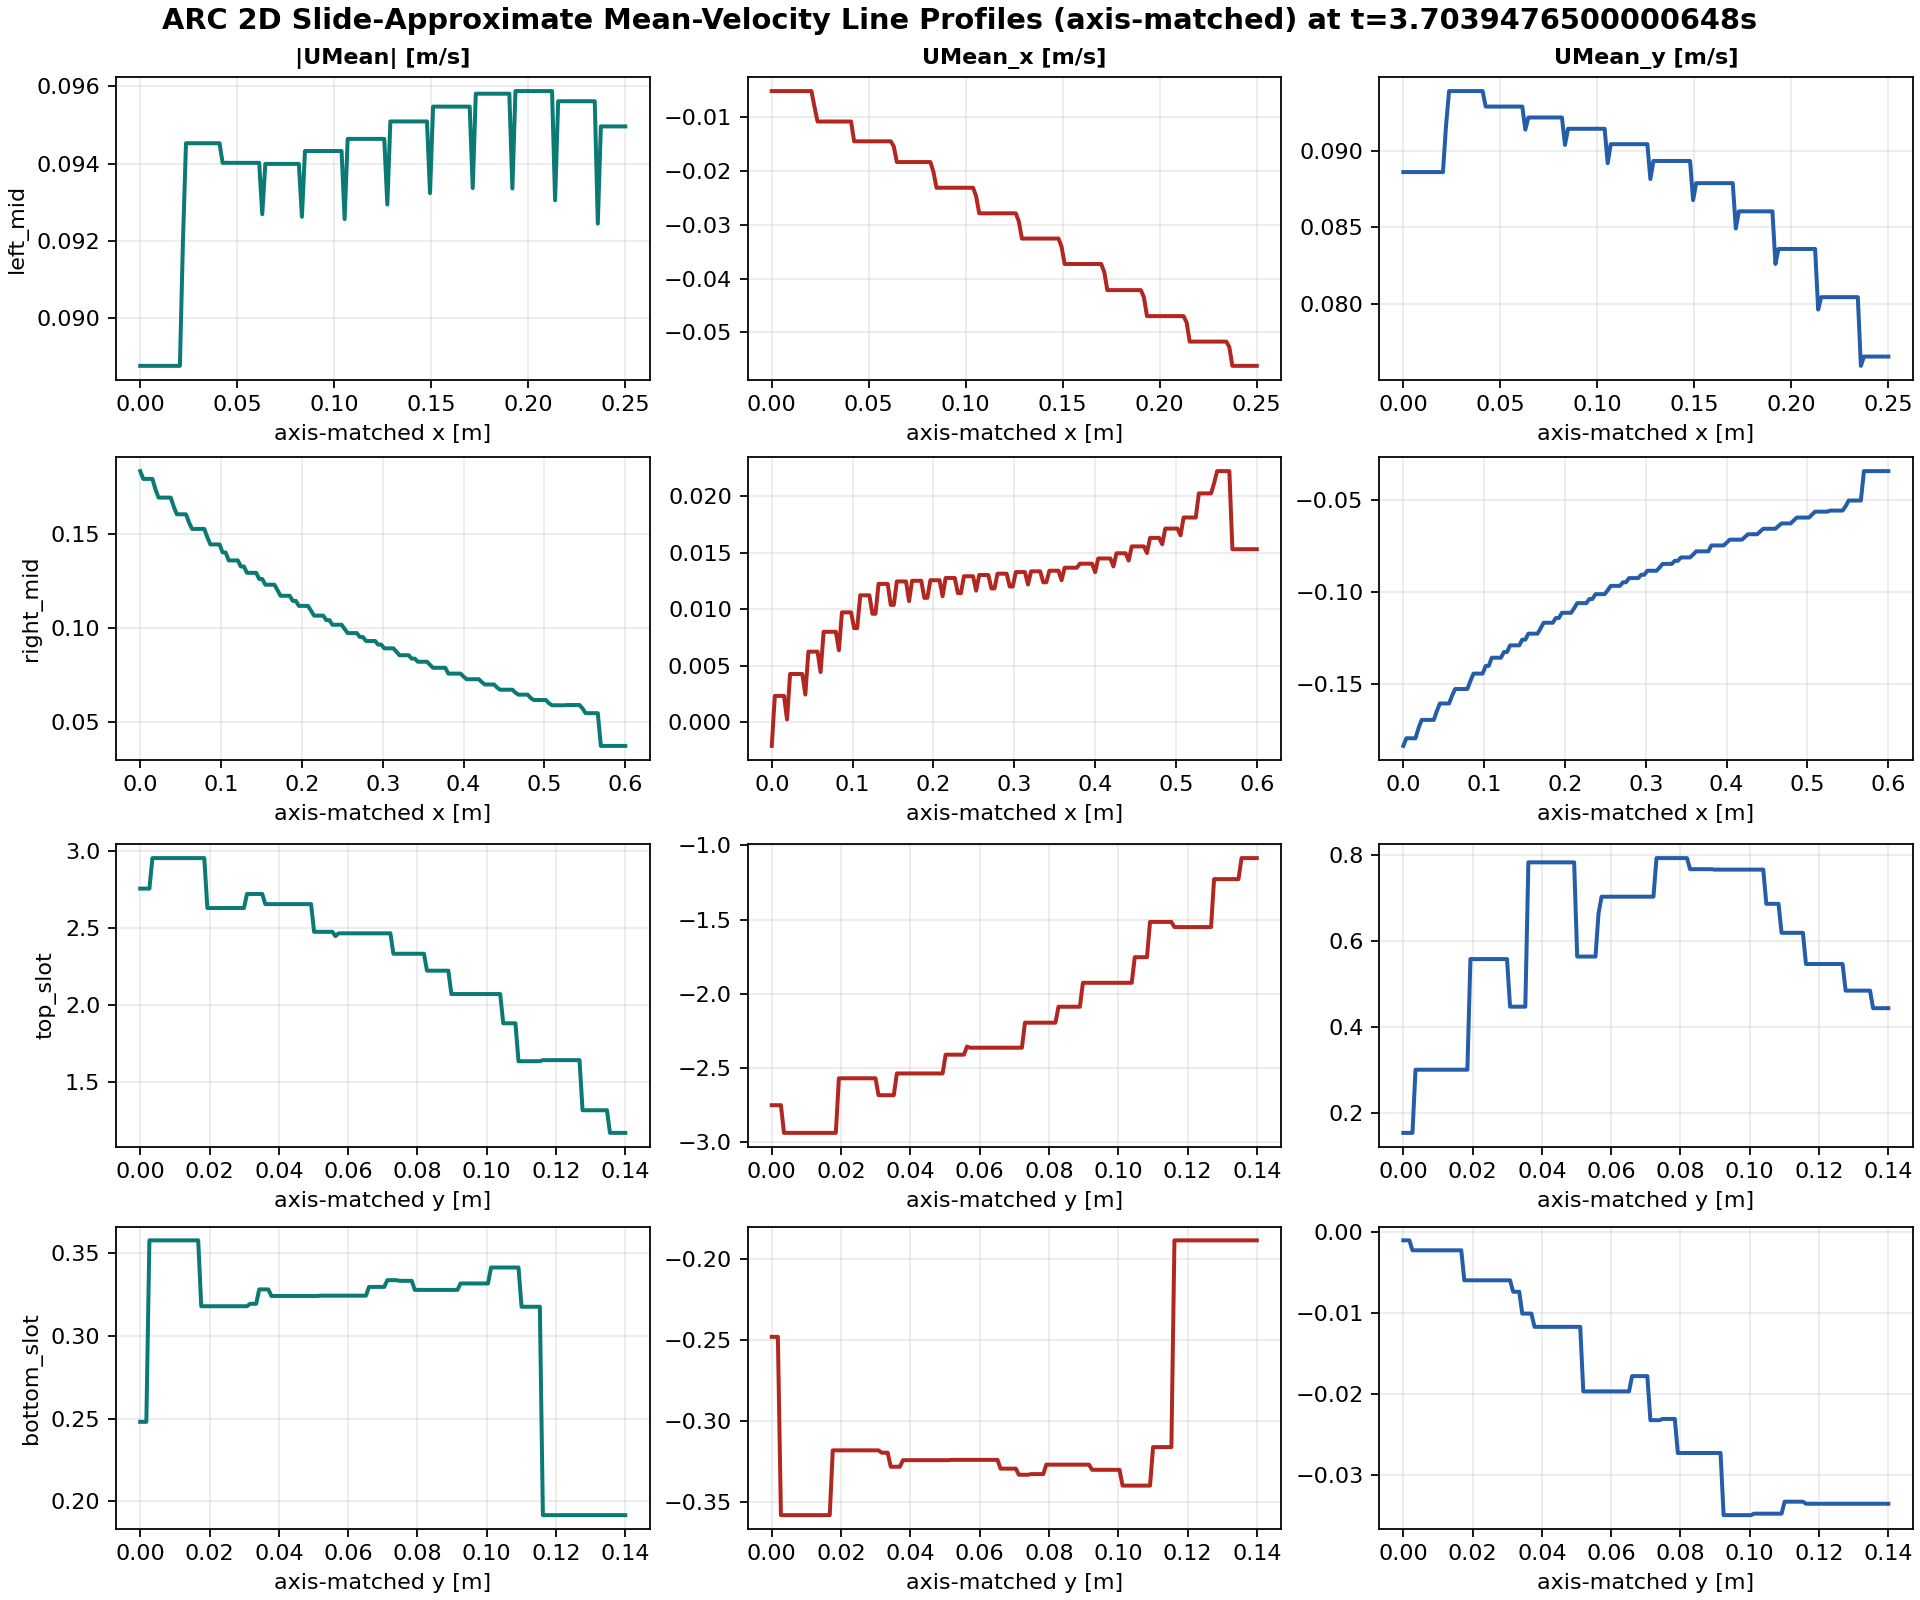

The file beside this chart, header and first rows:
line, s_m, x_m, y_m, nearest_cell_distance_m, valid, UMean_mag_m_per_s, UMean_x_m_per_s, UMean_y_m_per_s
left_mid, 0.0, -1.86, 0.0, 0.01281, True, 0.08876, -0.005263, 0.0886
left_mid, 0.001572, -1.858, 0.0, 0.01134, True, 0.08876, -0.005263, 0.0886
left_mid, 0.003145, -1.857, 0.0, 0.009905, True, 0.08876, -0.005263, 0.0886
left_mid, 0.004717, -1.855, 0.0, 0.008516, True, 0.08876, -0.005263, 0.0886
left_mid, 0.006289, -1.854, 0.0, 0.007202, True, 0.08876, -0.005263, 0.0886
left_mid, 0.007862, -1.852, 0.0, 0.006013, True, 0.08876, -0.005263, 0.0886
left_mid, 0.009434, -1.851, 0.0, 0.005039, True, 0.08876, -0.005263, 0.0886
left_mid, 0.01101, -1.849, 0.0, 0.004425, True, 0.08876, -0.005263, 0.0886
left_mid, 0.01258, -1.847, 0.0, 0.004325, True, 0.08876, -0.005263, 0.0886
left_mid, 0.01415, -1.846, 0.0, 0.004772, True, 0.08876, -0.005263, 0.0886
left_mid, 0.01572, -1.844, 0.0, 0.005638, True, 0.08876, -0.005263, 0.0886
left_mid, 0.0173, -1.843, 0.0, 0.006764, True, 0.08876, -0.005263, 0.0886
left_mid, 0.01887, -1.841, 0.0, 0.008041, True, 0.08876, -0.005263, 0.0886
left_mid, 0.02044, -1.84, 0.0, 0.009408, True, 0.08876, -0.005263, 0.0886
left_mid, 0.02201, -1.838, 0.0, 0.01003, True, 0.09199, -0.008196, 0.09163
left_mid, 0.02358, -1.836, 0.0, 0.00895, True, 0.09453, -0.0109, 0.09389
left_mid, 0.02516, -1.835, 0.0, 0.00766, True, 0.09453, -0.0109, 0.09389
left_mid, 0.02673, -1.833, 0.0, 0.006497, True, 0.09453, -0.0109, 0.09389
left_mid, 0.0283, -1.832, 0.0, 0.00554, True, 0.09453, -0.0109, 0.09389
left_mid, 0.02987, -1.83, 0.0, 0.00491, True, 0.09453, -0.0109, 0.09389
left_mid, 0.03145, -1.829, 0.0, 0.004741, True, 0.09453, -0.0109, 0.09389
left_mid, 0.03302, -1.827, 0.0, 0.005078, True, 0.09453, -0.0109, 0.09389
left_mid, 0.03459, -1.825, 0.0, 0.005834, True, 0.09453, -0.0109, 0.09389
left_mid, 0.03616, -1.824, 0.0, 0.006873, True, 0.09453, -0.0109, 0.09389
left_mid, 0.03774, -1.822, 0.0, 0.008086, True, 0.09453, -0.0109, 0.09389
left_mid, 0.03931, -1.821, 0.0, 0.009406, True, 0.09453, -0.0109, 0.09389
left_mid, 0.04088, -1.819, 0.0, 0.01079, True, 0.09453, -0.0109, 0.09389
left_mid, 0.04245, -1.818, 0.0, 0.01042, True, 0.09402, -0.01457, 0.09288
left_mid, 0.04403, -1.816, 0.0, 0.009049, True, 0.09402, -0.01457, 0.09288
left_mid, 0.0456, -1.814, 0.0, 0.007762, True, 0.09402, -0.01457, 0.09288
left_mid, 0.04717, -1.813, 0.0, 0.006599, True, 0.09402, -0.01457, 0.09288
left_mid, 0.04874, -1.811, 0.0, 0.005639, True, 0.09402, -0.01457, 0.09288
left_mid, 0.05031, -1.81, 0.0, 0.004999, True, 0.09402, -0.01457, 0.09288
left_mid, 0.05189, -1.808, 0.0, 0.004808, True, 0.09402, -0.01457, 0.09288
left_mid, 0.05346, -1.807, 0.0, 0.005118, True, 0.09402, -0.01457, 0.09288
left_mid, 0.05503, -1.805, 0.0, 0.00585, True, 0.09402, -0.01457, 0.09288
left_mid, 0.0566, -1.803, 0.0, 0.00687, True, 0.09402, -0.01457, 0.09288
left_mid, 0.05818, -1.802, 0.0, 0.008069, True, 0.09402, -0.01457, 0.09288
left_mid, 0.05975, -1.8, 0.0, 0.009379, True, 0.09402, -0.01457, 0.09288
left_mid, 0.06132, -1.799, 0.0, 0.01076, True, 0.09402, -0.01457, 0.09288
left_mid, 0.06289, -1.797, 0.0, 0.01108, True, 0.09269, -0.01553, 0.09138
left_mid, 0.06447, -1.796, 0.0, 0.01002, True, 0.09399, -0.01842, 0.09217
left_mid, 0.06604, -1.794, 0.0, 0.008679, True, 0.09399, -0.01842, 0.09217
left_mid, 0.06761, -1.792, 0.0, 0.007434, True, 0.09399, -0.01842, 0.09217
left_mid, 0.06918, -1.791, 0.0, 0.006336, True, 0.09399, -0.01842, 0.09217
left_mid, 0.07075, -1.789, 0.0, 0.005474, True, 0.09399, -0.01842, 0.09217
left_mid, 0.07233, -1.788, 0.0, 0.004973, True, 0.09399, -0.01842, 0.09217
left_mid, 0.0739, -1.786, 0.0, 0.004943, True, 0.09399, -0.01842, 0.09217
left_mid, 0.07547, -1.785, 0.0, 0.005394, True, 0.09399, -0.01842, 0.09217
left_mid, 0.07704, -1.783, 0.0, 0.00622, True, 0.09399, -0.01842, 0.09217
left_mid, 0.07862, -1.781, 0.0, 0.007296, True, 0.09399, -0.01842, 0.09217
left_mid, 0.08019, -1.78, 0.0, 0.008528, True, 0.09399, -0.01842, 0.09217
left_mid, 0.08176, -1.778, 0.0, 0.009856, True, 0.09399, -0.01842, 0.09217
left_mid, 0.08333, -1.777, 0.0, 0.01119, True, 0.09262, -0.02025, 0.09038
left_mid, 0.08491, -1.775, 0.0, 0.01113, True, 0.09432, -0.02318, 0.09143
left_mid, 0.08648, -1.774, 0.0, 0.009746, True, 0.09432, -0.02318, 0.09143
left_mid, 0.08805, -1.772, 0.0, 0.008424, True, 0.09432, -0.02318, 0.09143
left_mid, 0.08962, -1.77, 0.0, 0.007203, True, 0.09432, -0.02318, 0.09143
left_mid, 0.09119, -1.769, 0.0, 0.006144, True, 0.09432, -0.02318, 0.09143
left_mid, 0.09277, -1.767, 0.0, 0.005345, True, 0.09432, -0.02318, 0.09143
... 580 more rows
